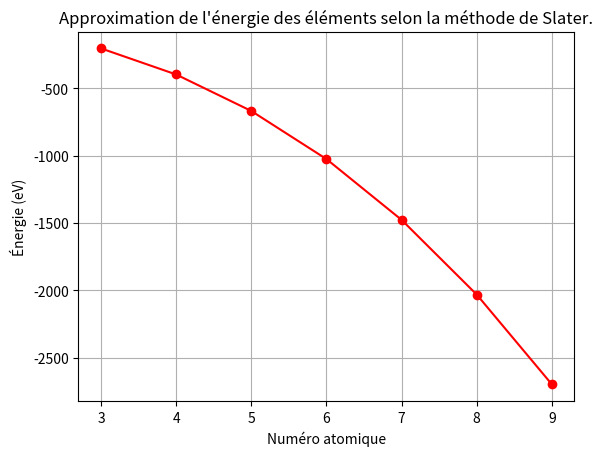
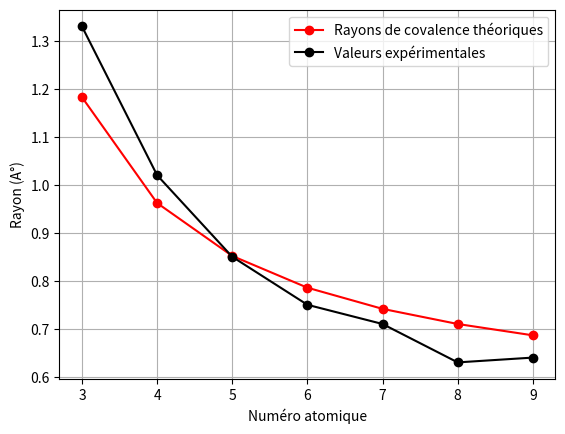
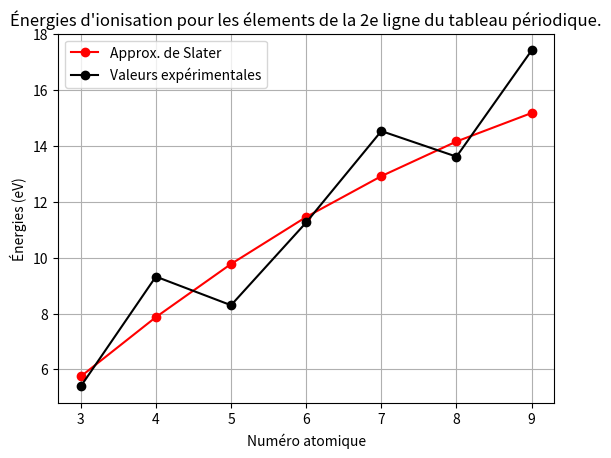
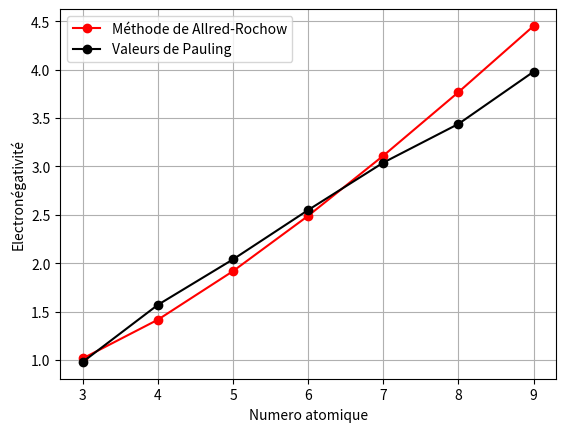

Write the Python code that produced these figures, in order.
import numpy as np
import matplotlib.pyplot as plt


##################################################
def config_elec(Z):
    s1 = 0
    s2p2 = 0
    
    for i in range(1,Z+1):
        if i in range(1,3):
            s1+=1
        if i in range(3,10):
            s2p2+=1
    return s1,s2p2

def Z_2S2P(config):
    A=config[1]
    Z=sum(config)-(0.35*(A-1))-(0.85*config[0])
    return Z        

def Z_1S(config):
    A=config[0]
    Z=sum(config)-(0.31*(A-1))
    return Z
##################################################
def E_tot(config):
    E=0
    E=(config[0]*(-13.6)*(Z_1S(config)**2)/1)
    E+=(config[1]*(-13.6)*(Z_2S2P(config)**2)/(2**2))
    return E

def energies():
    E = []
    for k in range(3,10):
        config = config_elec(k)
        E.append(E_tot(config))
    return E
##################################################
def ion(z):
    res=config_elec(z)
    Z=0
    ev=res[1]
    e1=1
    e2=0.85
    e3=0.35
    e4=0.31
    E1=2*(-13.6*((z-0.31)**2))
    E2=8*(-13.6*((z-3.8)**2)/4)
    if res[0]==1:
        Z=z-((res[1]-2)*0.31)
        E=(z-1)*(-13.6*(Z**2))
        return E
    if res[0]==2:
        Z=z-1.7-((res[1]-2)*0.35)
        E=E1+(res[1]-1)*(-13.6*((Z**2)/4))
        return E
    if res[0]==3:
        Z=z-8.8-((res[1]-2)*0.35)
        E=E1+E2+(res[1]-1)*(-13.6*((Z**2)/9))
        return E

def listeion():
    L = []
    for k in range(3,10):
        L.append(ion(k))
    return L

def listeatome():
    L = []
    for k in range(3,10):
        L.append(E_tot(config_elec(k)))
    return L

def ionisation():
    L = []
    for k in range(7):
        L.append(listeion()[k] - listeatome()[k])
    return L


##################################################

def rayoncov(Z):
    return 0.215*(4/Z_2S2P(config_elec(Z))) + 0.148*2 +0.225

def listerayon():
    L = []
    for k in range(3,10):
        L.append(rayoncov(k))
    return L
R = [1.33,1.02,0.85,0.75,0.71,0.63,0.64]

def enega(Z):
    return 0.34*(Z_2S2P(config_elec(Z))/(rayoncov(Z)**2))+0.7

def listeenega():
    return [enega(k) for k in range(3,10)]
N = [0.98,1.57,2.04,2.55,3.04,3.44,3.98]

def graphnega():
    nega_list = listeenega()
    x = list(range(3,10))
    fig, ax = plt.subplots()

    ax.plot(x, nega_list, label='Méthode de Allred-Rochow', marker='o', color='red')

    ax.plot(x,N, label='Valeurs de Pauling', marker='o', color='black')

    ax.legend()
    ax.set_xlabel('Numero atomique')
    ax.set_ylabel('Electronégativité')
    ax.set_title('')
    plt.grid(True)
    plt.show()
    return

def graphrayon():
    rayon_list = listerayon()
    x = list(range(3, 10))
    fig, ax = plt.subplots()
    
    ax.plot(x, rayon_list, label='Rayons de covalence théoriques', marker='o', color='red')
    
    ax.plot(x, R, label='Valeurs expérimentales', marker='o', color='black')
    
    ax.legend()
    
    ax.set_xlabel('Numéro atomique')
    ax.set_ylabel('Rayon (A°)')
    ax.set_title("")
    plt.grid(True)  

    plt.show()
    return

C = [5.3917, 9.3227, 8.298, 11.2603, 14.5341, 13.6181, 17.4228]
def graphion():
    ionisation_vals = ionisation()
    x = list(range(3, 10))
    fig, ax = plt.subplots()
    
    ax.plot(x, ionisation_vals, label='Approx. de Slater', marker='o',color='red')
    
    ax.plot(x, C, label='Valeurs expérimentales', marker='o',color='black')
    
    ax.legend()
    
    ax.set_xlabel('Numéro atomique')
    ax.set_ylabel('Énergies (eV)')
    ax.set_title("Énergies d'ionisation pour les élements de la 2e ligne du tableau périodique.")
    plt.grid(True)  # Activer la grille

    plt.show()
    return

def graph():
    energies_list = energies()
    plt.figure()  
    plt.plot(energies_list, marker='o', linestyle='-', color='red') 
    plt.xlabel('Numéro atomique')  
    plt.ylabel('Énergie (eV)')  
    plt.title("Approximation de l'énergie des éléments selon la méthode de Slater.")
    plt.grid(True)  

    valeurs_x = range(len(energies_list))
    etiquettes_x = ['3', '4', '5', '6', '7', '8', '9']
    plt.xticks(valeurs_x, etiquettes_x)

    plt.show()
    return


graph()
graphrayon()
graphion()
graphnega()
